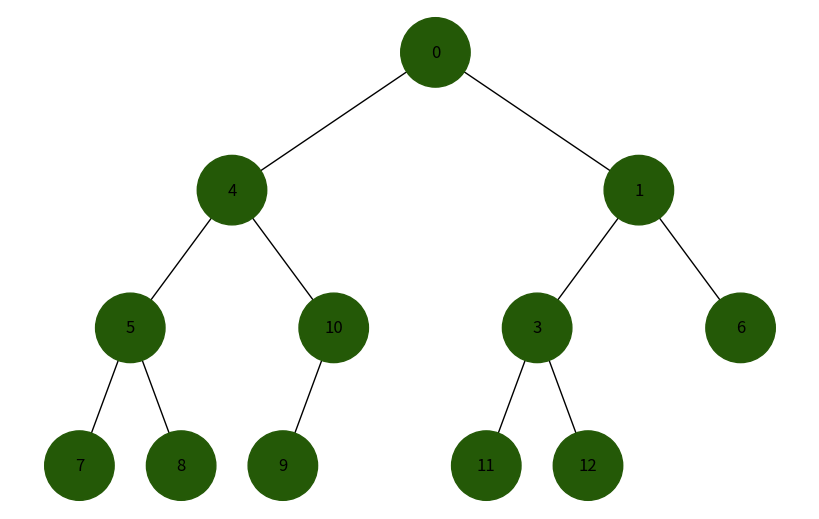
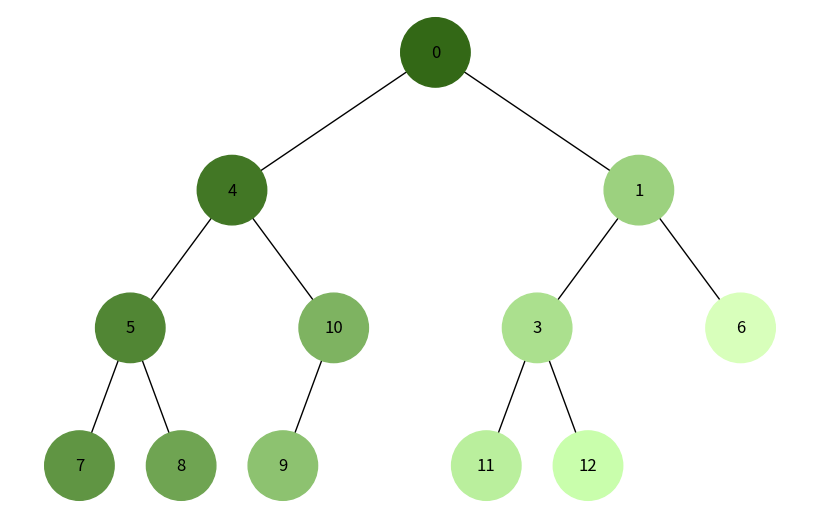
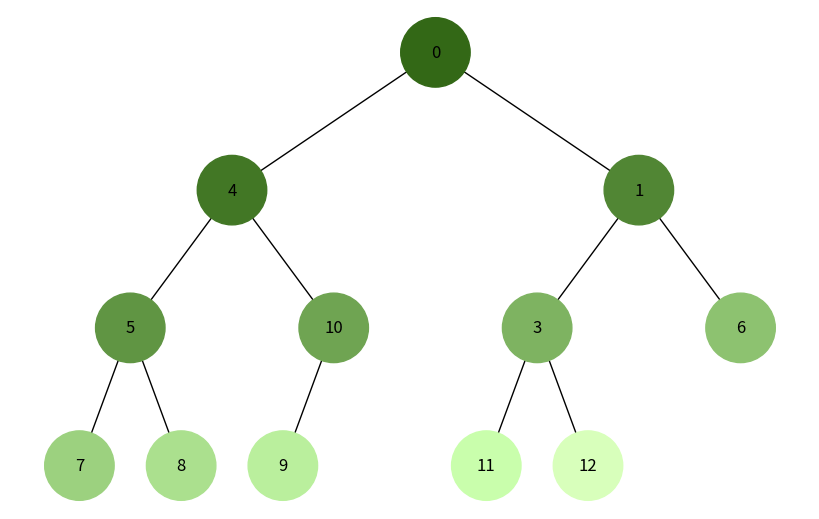

Generate these figures, in order, with matplotlib:
import uuid
import networkx as nx
import matplotlib.pyplot as plt


class Node:
    def __init__(self, key, color="#245907"):
        self.left = None
        self.right = None
        self.val = key
        self.base_color = color
        self.color = color
        self.id = str(uuid.uuid4())


def add_edges(graph, node, pos, x=0, y=0, layer=1):
    if node is not None:
        graph.add_node(node.id, color=node.color, label=node.val)
        if node.left:
            graph.add_edge(node.id, node.left.id)
            l = x - 1 / 2 ** layer
            pos[node.left.id] = (l, y - 1)
            add_edges(graph, node.left, pos, x=l, y=y - 1, layer=layer + 1)
        if node.right:
            graph.add_edge(node.id, node.right.id)
            r = x + 1 / 2 ** layer
            pos[node.right.id] = (r, y - 1)
            add_edges(graph, node.right, pos, x=r, y=y - 1, layer=layer + 1)
    return graph


def draw_tree(tree_root):
    tree = nx.DiGraph()
    pos = {tree_root.id: (0, 0)}
    tree = add_edges(tree, tree_root, pos)

    colors = [node[1]['color'] for node in tree.nodes(data=True)]
    labels = {node[0]: node[1]['label'] for node in tree.nodes(data=True)}

    plt.figure(figsize=(8, 5))
    nx.draw(tree, pos=pos, labels=labels, arrows=False,
            node_size=2500, node_color=colors)
    plt.show()


def dfs_traversal(node, visited, base_color):
    if node is not None:
        visited.add(node.id)
        node.color = get_color(base_color, len(visited))
        dfs_traversal(node.left, visited, base_color)
        dfs_traversal(node.right, visited, base_color)


def bfs_traversal(root, base_color):
    if root is not None:
        visited = set()
        queue = [root]
        while queue:
            node = queue.pop(0)
            if node.id not in visited:
                visited.add(node.id)
                node.color = get_color(base_color, len(visited))
                if node.left:
                    queue.append(node.left)
                if node.right:
                    queue.append(node.right)


def get_color(base_color, index):
    # Change the base color
    base_rgb = tuple(int(base_color.lstrip('#')[i:i + 2], 16) for i in (0, 2, 4))
    step = 15  # Step between colors
    new_rgb = tuple(min(255, c + index * step) for c in base_rgb)
    return "#{:02X}{:02X}{:02X}".format(*new_rgb)


if __name__ == "__main__":
    # Creation of tree
    root = Node(0)
    root.left = Node(4)
    root.left.left = Node(5)
    root.left.right = Node(10)
    root.right = Node(1)
    root.right.left = Node(3)
    root.right.right = Node(6)
    root.left.left.left = Node(7)
    root.left.left.right = Node(8)
    root.left.right.left = Node(9)
    root.right.left.left = Node(11)
    root.right.left.right = Node(12)

    # Visualisation of tree
    draw_tree(root)

    # Visualization of DFS
    dfs_traversal(root, set(), root.base_color)
    draw_tree(root)

    # Visualisation of BFS
    bfs_traversal(root, root.base_color)
    draw_tree(root)
